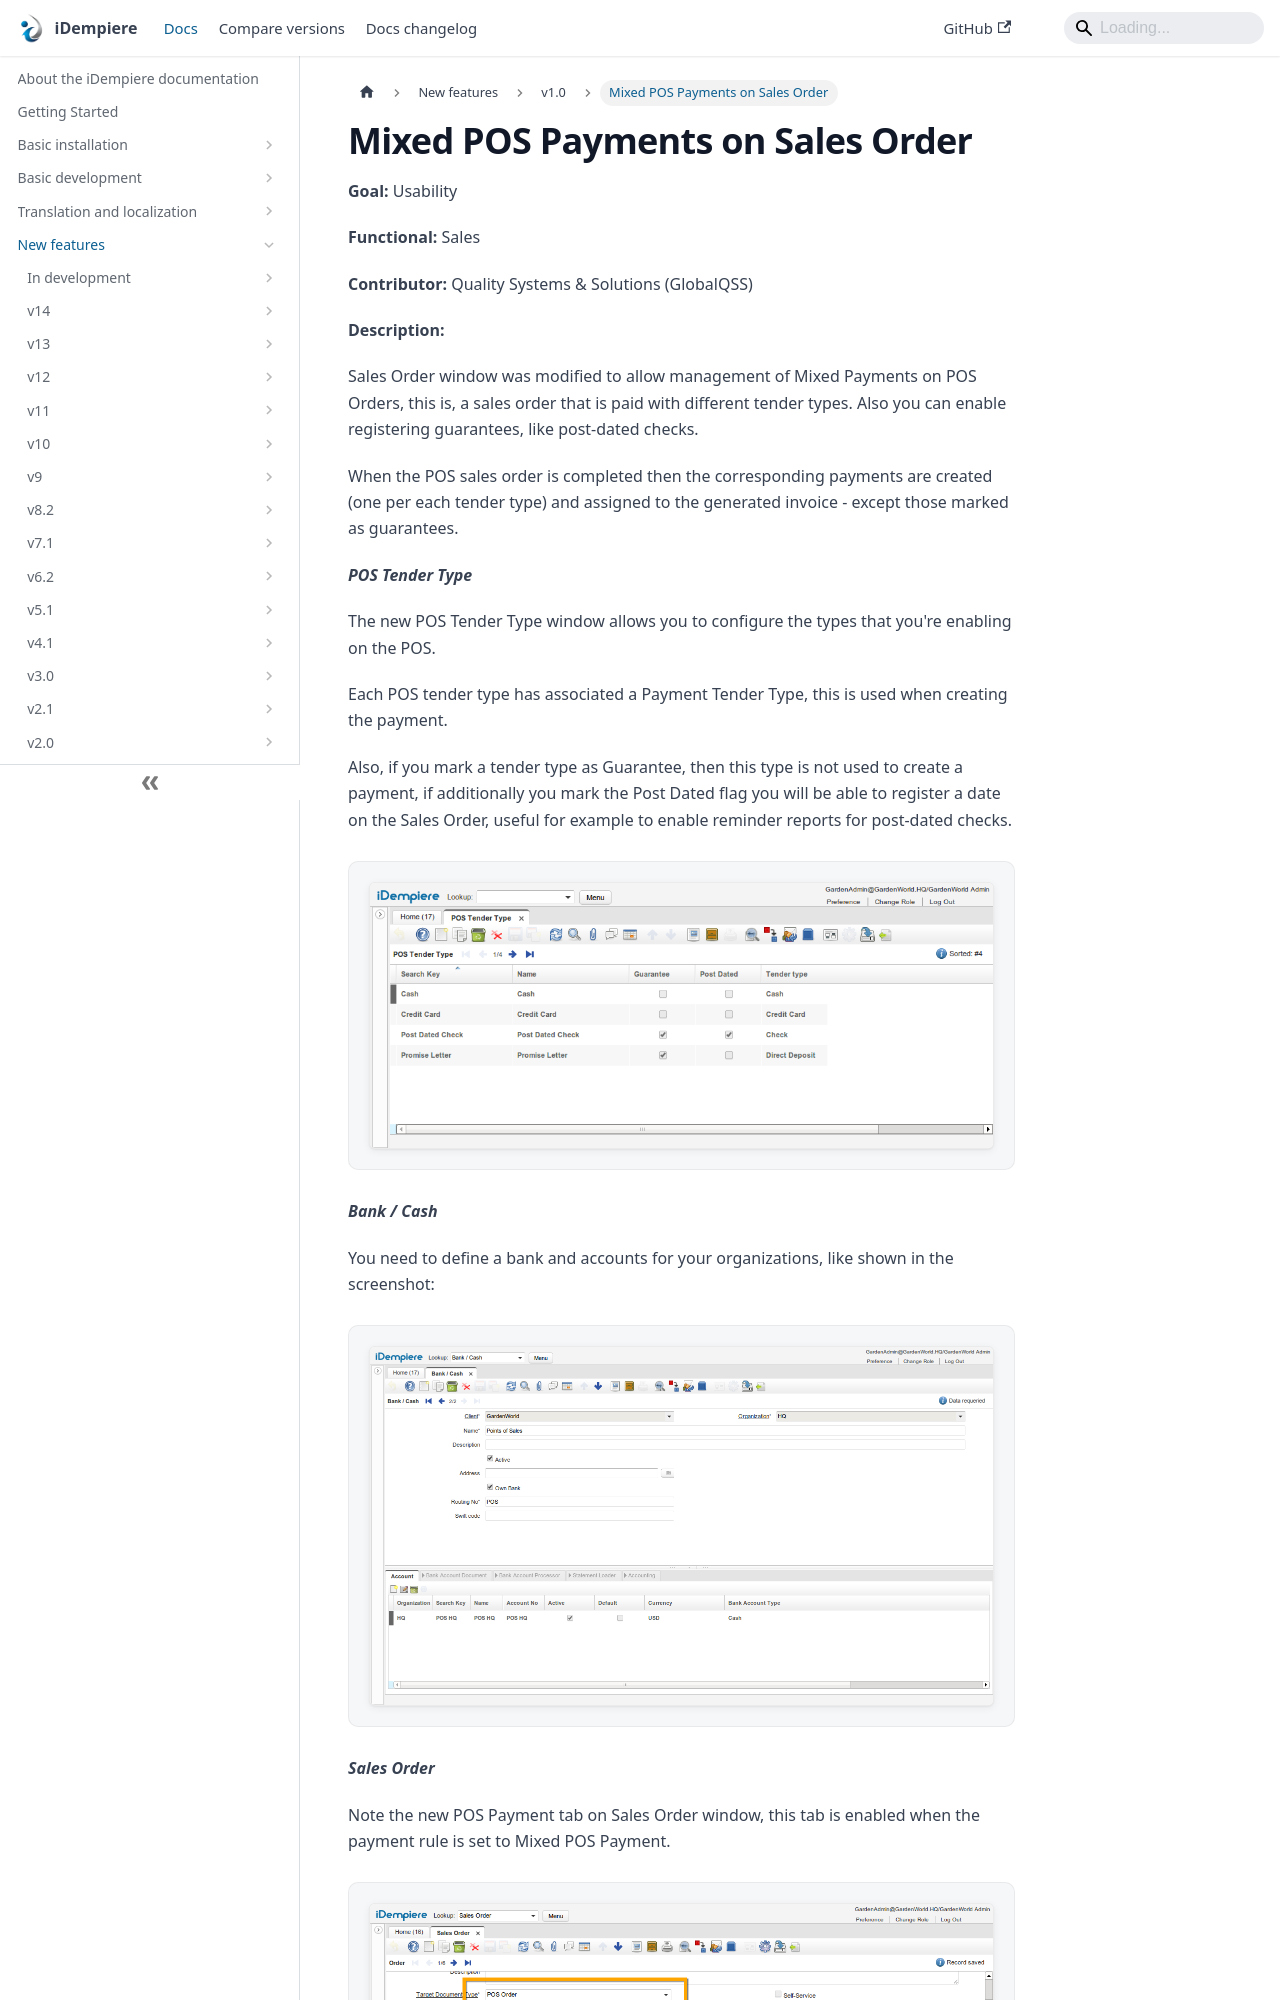

repository: idempiere/idempiere.github.io · page: docs/new-features/v1.0/mixedpospayments.html · generator: docusaurus

---
sidebar_position: 21
sidebar_label: "Mixed POS Payments on Sales Order"
description: "Sales Order window was modified to allow management of Mixed Payments on POS Orders, this is, a sales order that is paid with different tender types."
tags: [functional]
---
